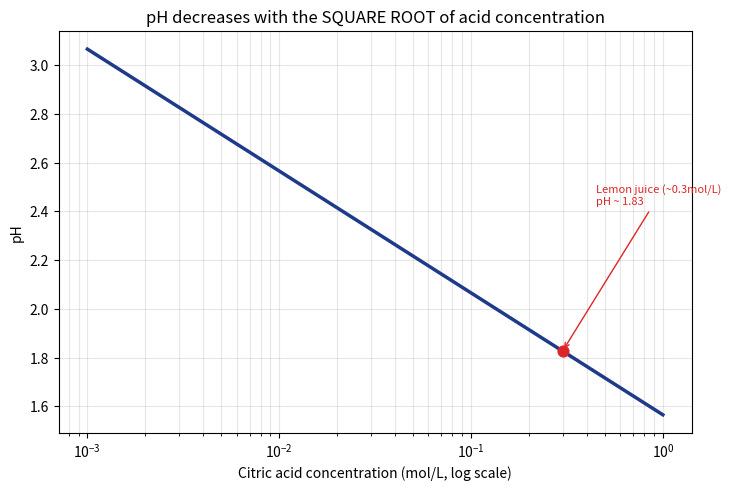

Recreate this plot in Python. (Note: this script raises an exception after producing the figure.)
"""
記事「レモンはなぜ酸っぱいの？」用のシミュレーション画像を生成する。
クエン酸の濃度に対するpHの変化(弱酸の平衡近似)を可視化する。
"""

import numpy as np
import matplotlib

matplotlib.use("Agg")
import matplotlib.pyplot as plt

OUT_DIR = "public/assets/simulations"

Ka = 7.4e-4  # クエン酸の第一解離定数(近似値)
concentration = np.geomspace(0.001, 1.0, 300)  # mol/L

H_plus = np.sqrt(Ka * concentration)
pH = -np.log10(H_plus)

lemon_conc = 0.3  # レモン果汁のおおよそのクエン酸濃度(例示的な値)
lemon_pH = -np.log10(np.sqrt(Ka * lemon_conc))

fig, ax = plt.subplots(figsize=(7.5, 5), dpi=150)
ax.plot(concentration, pH, color="#1e3a8a", linewidth=2.5)
ax.scatter([lemon_conc], [lemon_pH], color="#dc2626", zorder=5, s=60)
ax.annotate(f"Lemon juice (~{lemon_conc}mol/L)\npH ~ {lemon_pH:.2f}",
            xy=(lemon_conc, lemon_pH), xytext=(lemon_conc * 1.5, lemon_pH + 0.6),
            arrowprops=dict(arrowstyle="->", color="#dc2626"), fontsize=8, color="#dc2626")

ax.set_xscale("log")
ax.set_xlabel("Citric acid concentration (mol/L, log scale)")
ax.set_ylabel("pH")
ax.set_title("pH decreases with the SQUARE ROOT of acid concentration")
ax.grid(alpha=0.3, which="both")

fig.tight_layout()
fig.savefig(f"{OUT_DIR}/lemon_citric_acid_ph.png")
plt.close(fig)

print("done, lemon_pH=", lemon_pH)
